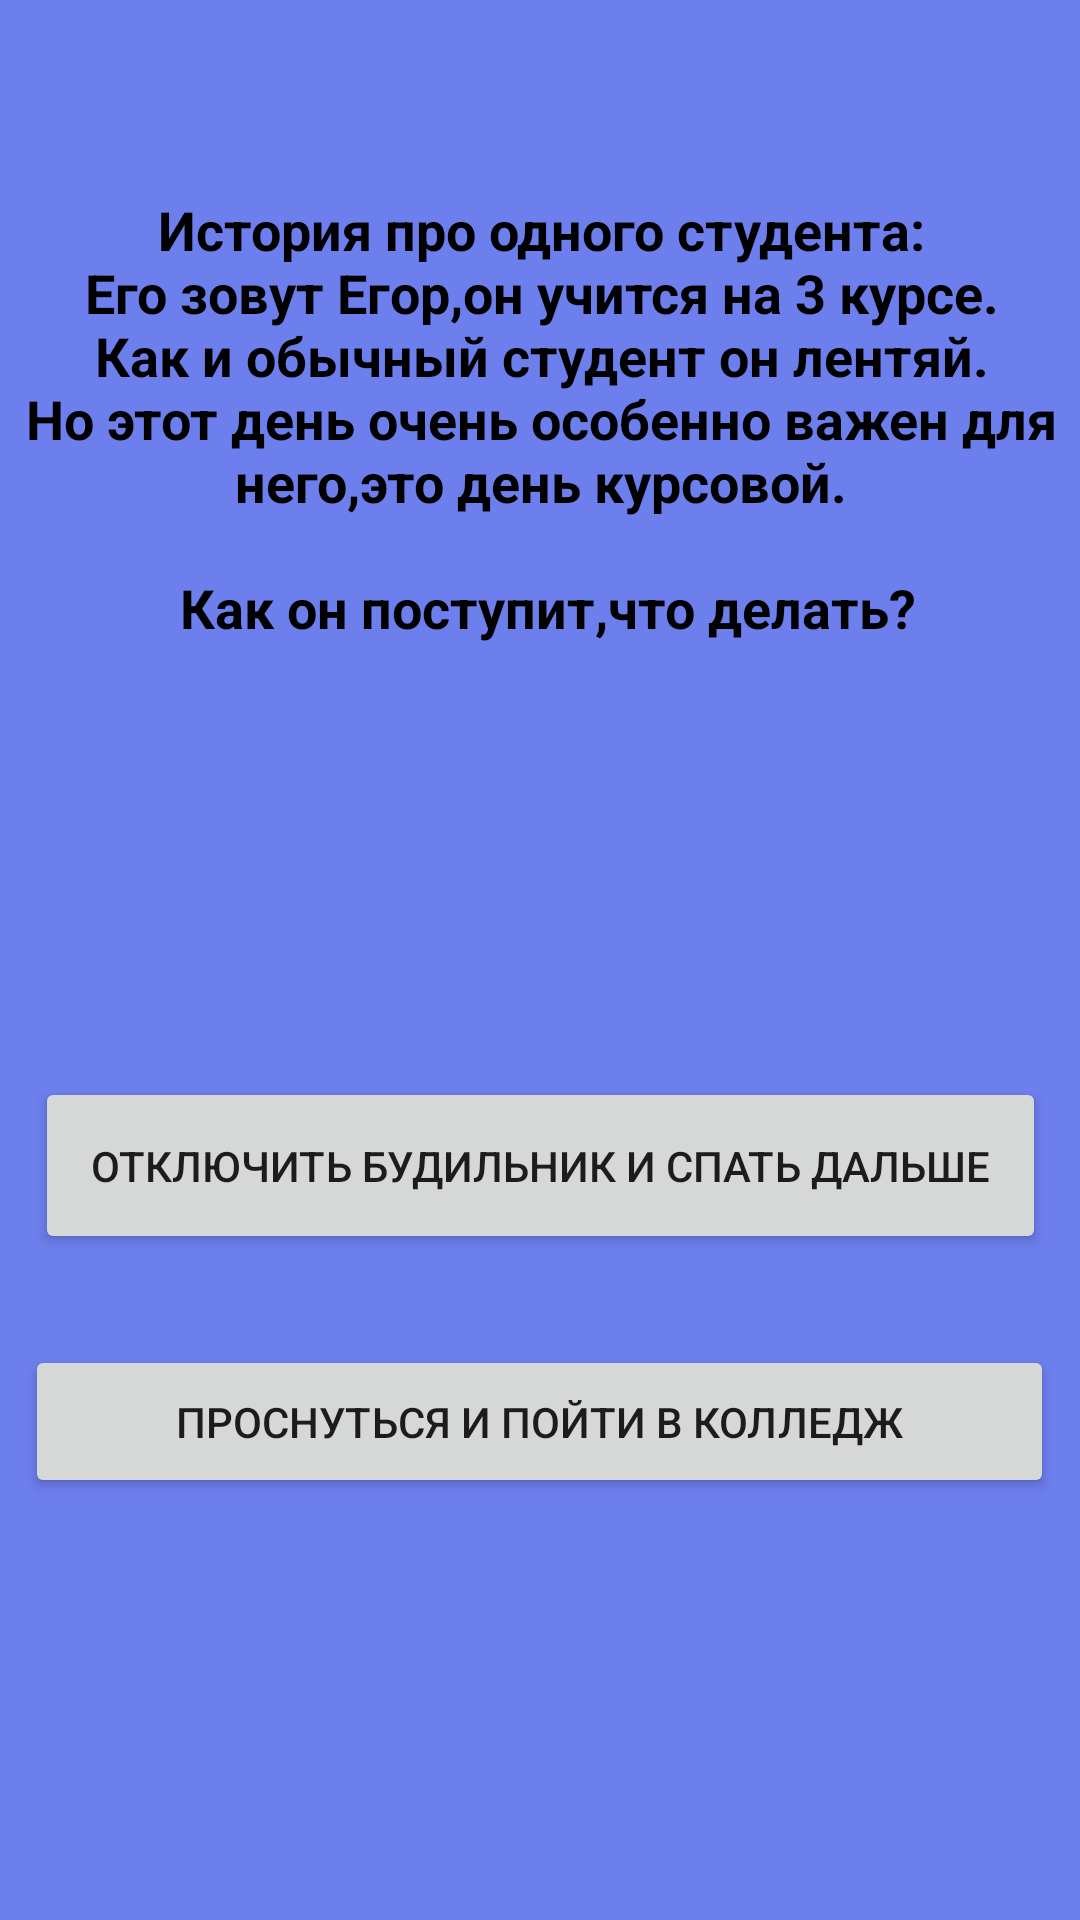

Produce the Android XML layout that renders to this screen, including the resource entries it uses.
<!-- AndroidManifest.xml: application theme Theme.Studenss -->
<!-- res/layout/activity_student.xml -->
<?xml version="1.0" encoding="utf-8"?>
<androidx.constraintlayout.widget.ConstraintLayout xmlns:android="http://schemas.android.com/apk/res/android"
    xmlns:app="http://schemas.android.com/apk/res-auto"
    xmlns:tools="http://schemas.android.com/tools"
    android:layout_width="match_parent"
    android:layout_height="match_parent"
    tools:context=".Student"
    android:background="@color/purpl"
    >

    <TextView
        android:id="@+id/textView"
        android:layout_width="399dp"
        android:layout_height="279dp"
        android:layout_marginTop="0dp"
        android:text="@string/Egor"
        android:textSize="18dp"
        android:textStyle="bold"
        android:gravity="center"
        android:textColor="@color/black"
        app:layout_constraintBottom_toBottomOf="parent"
        app:layout_constraintEnd_toEndOf="parent"
        app:layout_constraintStart_toStartOf="parent"
        app:layout_constraintTop_toTopOf="parent"
        app:layout_constraintVertical_bias="0.0" />

    <Button
        android:id="@+id/button3"
        android:layout_width="337dp"
        android:layout_height="59dp"
        android:layout_marginTop="80dp"
        android:onClick="butOnOff"
        android:text="Отключить будильник и спать дальше"
        app:layout_constraintEnd_toEndOf="parent"
        app:layout_constraintStart_toStartOf="parent"
        app:layout_constraintTop_toBottomOf="@+id/textView" />

    <Button
        android:id="@+id/button4"
        android:layout_width="343dp"
        android:layout_height="51dp"
        android:text="Проснуться и пойти в колледж"
        android:onClick="butOnOON"
        app:layout_constraintBottom_toBottomOf="parent"
        app:layout_constraintEnd_toEndOf="parent"
        app:layout_constraintHorizontal_bias="0.498"
        app:layout_constraintStart_toStartOf="parent"
        app:layout_constraintTop_toBottomOf="@+id/button3"
        app:layout_constraintVertical_bias="0.177" />
</androidx.constraintlayout.widget.ConstraintLayout>
<!-- resources referenced by this layout -->
<resources>
  <color name="black">#FF000000</color>
  <color name="purpl">#6d7eed</color>
  <string name="Egor">  """
  История про одного студента:
  Его зовут Егор,он учится на 3 курсе.
  Как и обычный студент он лентяй.
  Но этот день очень особенно важен для него,это день курсовой.
  
   Как он поступит,что делать?
      """</string>
  <style name="Theme.Studenss" parent="Theme.MaterialComponents.DayNight.DarkActionBar">
          
          <item name="colorPrimary">@color/purple_500</item>
          <item name="colorPrimaryVariant">@color/purple_700</item>
          <item name="colorOnPrimary">@color/white</item>
          
          <item name="colorSecondary">@color/teal_200</item>
          <item name="colorSecondaryVariant">@color/teal_700</item>
          <item name="colorOnSecondary">@color/black</item>
          
          <item name="android:statusBarColor" tools:targetApi="l">?attr/colorPrimaryVariant</item>
          
      </style>
  <color name="purple_500">#FF6200EE</color>
  <color name="purple_700">#FF3700B3</color>
  <color name="white">#FFFFFFFF</color>
  <color name="teal_200">#FF03DAC5</color>
  <color name="teal_700">#FF018786</color>
</resources>
